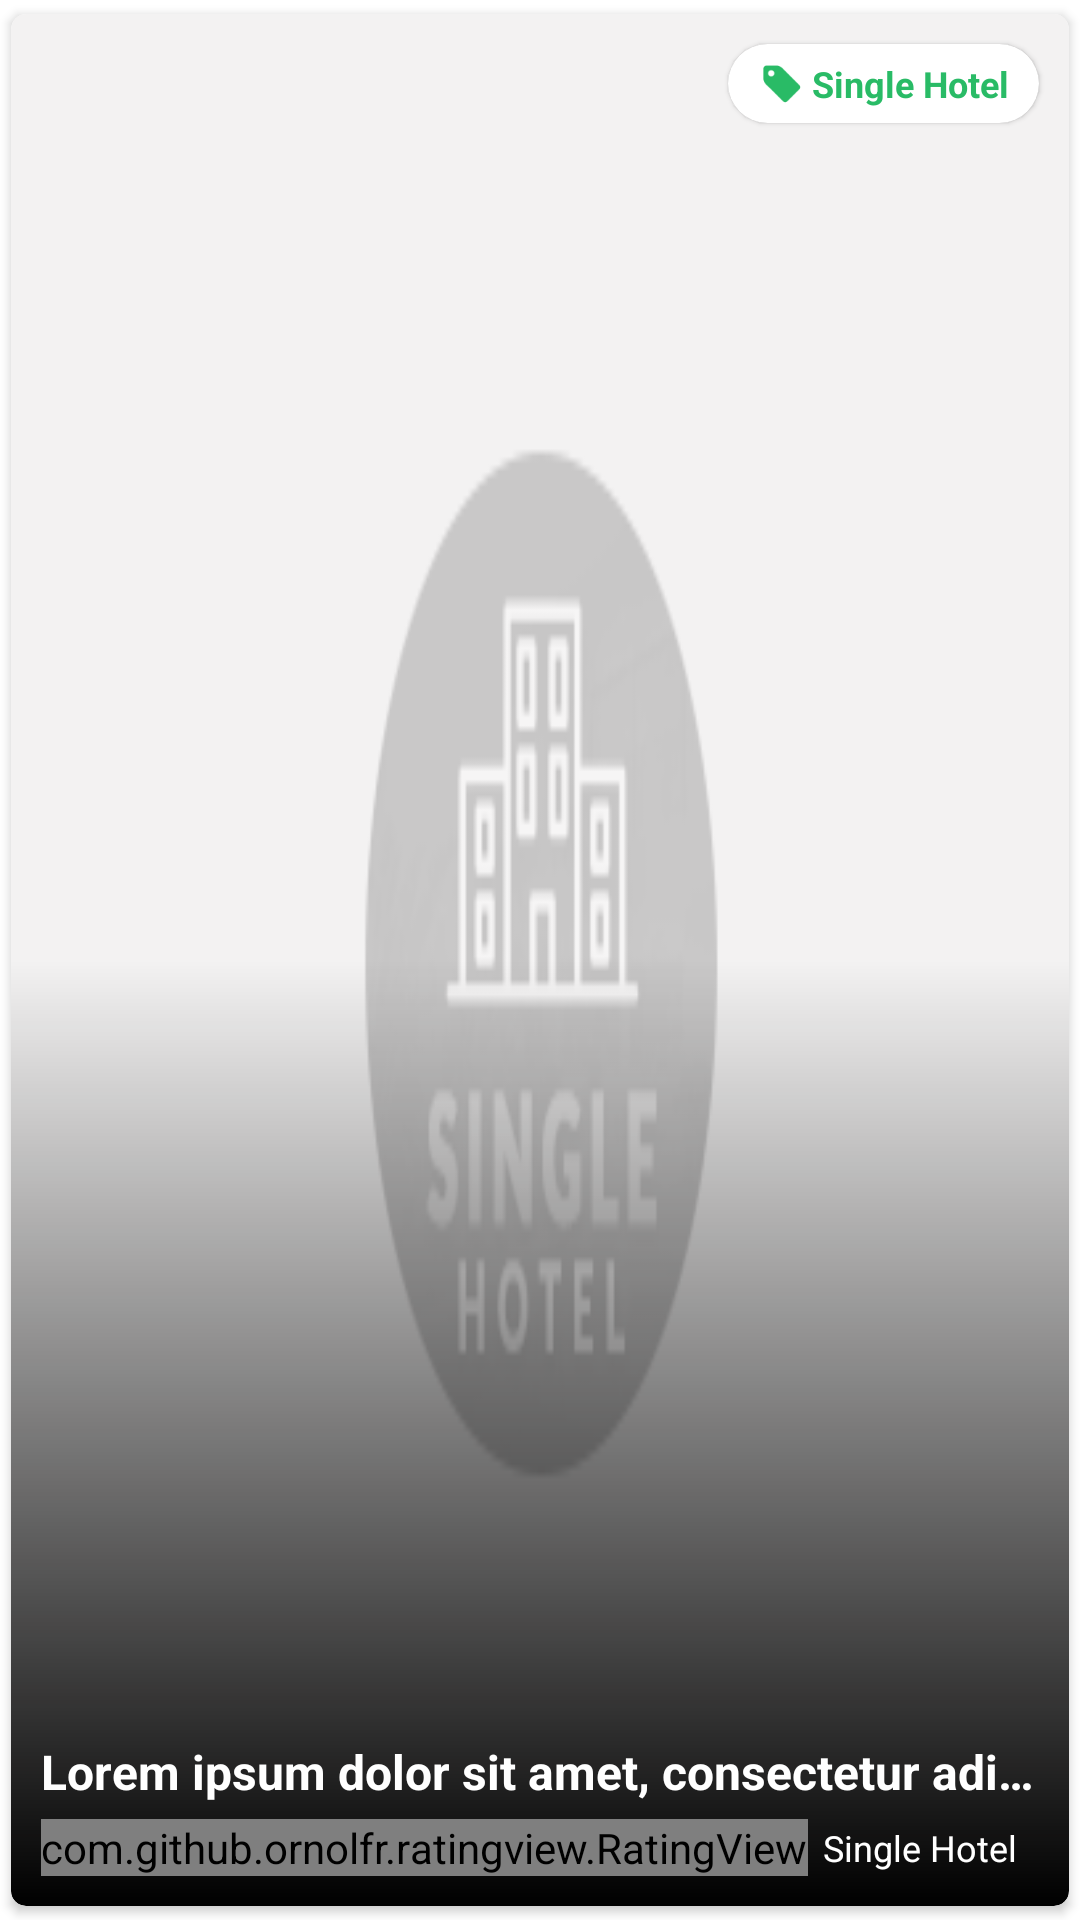

Layout XML and referenced resources for this Android screen:
<!-- AndroidManifest.xml: application theme AppTheme -->
<!-- res/layout/room_adapter.xml -->
<?xml version="1.0" encoding="utf-8"?>

<com.google.android.material.card.MaterialCardView xmlns:android="http://schemas.android.com/apk/res/android"
    xmlns:app="http://schemas.android.com/apk/res-auto"
    android:layout_width="match_parent"
    android:layout_height="wrap_content"
    android:layout_marginEnd="4dp"
    android:layout_marginBottom="4dp"
    app:cardCornerRadius="5dp"
    app:cardElevation="2dp"
    app:cardUseCompatPadding="true">

    <androidx.constraintlayout.widget.ConstraintLayout
        android:id="@+id/con_room_adapter"
        android:layout_width="match_parent"
        android:layout_height="match_parent">

        <ImageView
            android:id="@+id/imageView_room_adapter"
            android:layout_width="match_parent"
            android:layout_height="0dp"
            android:contentDescription="@string/app_name"
            android:scaleType="fitXY"
            android:src="@drawable/placeholder_landscape"
            app:layout_constraintBottom_toBottomOf="parent"
            app:layout_constraintEnd_toEndOf="parent"
            app:layout_constraintStart_toStartOf="parent"
            app:layout_constraintTop_toTopOf="parent" />

        <View
            android:id="@+id/view_room_adapter"
            android:layout_width="match_parent"
            android:layout_height="0dp"
            android:background="@drawable/image_thum_bg"
            app:layout_constraintBottom_toBottomOf="parent"
            app:layout_constraintEnd_toEndOf="parent"
            app:layout_constraintStart_toStartOf="parent"
            app:layout_constraintTop_toTopOf="parent" />

        <com.google.android.material.card.MaterialCardView
            android:layout_width="wrap_content"
            android:layout_height="wrap_content"
            android:layout_marginTop="10dp"
            android:layout_marginEnd="10dp"
            app:cardBackgroundColor="@color/white"
            app:cardCornerRadius="20dp"
            app:layout_constraintEnd_toEndOf="parent"
            app:layout_constraintTop_toTopOf="parent">

            <androidx.constraintlayout.widget.ConstraintLayout
                android:layout_width="wrap_content"
                android:layout_height="wrap_content"
                android:paddingStart="10dp"
                android:paddingTop="5dp"
                android:paddingEnd="10dp"
                android:paddingBottom="5dp">

                <ImageView
                    android:id="@+id/imageView_price_room_adapter"
                    android:layout_width="16dp"
                    android:layout_height="16dp"
                    android:contentDescription="@string/app_name"
                    android:src="@drawable/ic_price"
                    app:layout_constraintBottom_toBottomOf="parent"
                    app:layout_constraintStart_toStartOf="parent"
                    app:layout_constraintTop_toTopOf="parent" />

                <com.google.android.material.textview.MaterialTextView
                    android:id="@+id/textView_roomPrice_room_adapter"
                    android:layout_width="wrap_content"
                    android:layout_height="wrap_content"
                    android:layout_marginStart="2dp"
                    android:text="@string/app_name"
                    android:textColor="@color/textView_app_color"
                    android:textSize="12sp"
                    android:textStyle="bold"
                    app:layout_constraintBottom_toBottomOf="parent"
                    app:layout_constraintEnd_toEndOf="parent"
                    app:layout_constraintStart_toEndOf="@+id/imageView_price_room_adapter"
                    app:layout_constraintTop_toTopOf="parent" />

            </androidx.constraintlayout.widget.ConstraintLayout>

        </com.google.android.material.card.MaterialCardView>

        <com.google.android.material.textview.MaterialTextView
            android:id="@+id/textView_roomName_room_adapter"
            android:layout_width="match_parent"
            android:layout_height="wrap_content"
            android:layout_marginStart="10dp"
            android:layout_marginEnd="10dp"
            android:layout_marginBottom="5dp"
            android:ellipsize="end"
            android:maxLines="1"
            android:text="@string/lorem"
            android:textColor="@color/textView_room"
            android:textSize="16sp"
            android:textStyle="bold"
            app:layout_constraintBottom_toTopOf="@+id/ratingBar_room_adapter"
            app:layout_constraintEnd_toEndOf="parent"
            app:layout_constraintStart_toStartOf="parent" />

        <com.github.ornolfr.ratingview.RatingView
            android:id="@+id/ratingBar_room_adapter"
            android:layout_width="wrap_content"
            android:layout_height="wrap_content"
            android:layout_gravity="center"
            android:layout_marginStart="10dp"
            android:layout_marginBottom="10dp"
            app:drawable_empty="@drawable/stare"
            app:drawable_filled="@drawable/select_stare"
            app:drawable_margin="1dp"
            app:drawable_size="14dp"
            app:is_indicator="true"
            app:layout_constraintBottom_toBottomOf="parent"
            app:layout_constraintEnd_toStartOf="@+id/textView_totalRate_room_adapter"
            app:layout_constraintHorizontal_bias="0.0"
            app:layout_constraintHorizontal_chainStyle="packed"
            app:layout_constraintStart_toStartOf="parent"
            app:max_count="5" />

        <com.google.android.material.textview.MaterialTextView
            android:id="@+id/textView_totalRate_room_adapter"
            android:layout_width="wrap_content"
            android:layout_height="wrap_content"
            android:layout_gravity="center"
            android:layout_marginStart="5dp"
            android:gravity="center"
            android:text="@string/app_name"
            android:textColor="@color/white"
            android:textSize="12sp"
            app:layout_constraintBottom_toBottomOf="@+id/ratingBar_room_adapter"
            app:layout_constraintEnd_toEndOf="parent"
            app:layout_constraintHorizontal_bias="0.5"
            app:layout_constraintStart_toEndOf="@+id/ratingBar_room_adapter"
            app:layout_constraintTop_toTopOf="@+id/ratingBar_room_adapter" />

    </androidx.constraintlayout.widget.ConstraintLayout>

</com.google.android.material.card.MaterialCardView>
<!-- resources referenced by this layout -->
<resources>
  <color name="textView_app_color">#29bb66</color>
  <color name="textView_room">#FFFFFFFF</color>
  <color name="white">#FFFFFF</color>
  <!-- drawable ic_price: png bitmap (drawable-hdpi, 1940 bytes) -->
  <!-- drawable image_thum_bg (drawable) -->
  <?xml version="1.0" encoding="utf-8"?>
  
  <shape xmlns:android="http://schemas.android.com/apk/res/android"
      android:shape="rectangle">
      <gradient
          android:angle="90"
          android:centerColor="#00000000"
          android:startColor="#000000" />
      <corners android:radius="5dp" />
  </shape>
  <!-- drawable placeholder_landscape: png bitmap (drawable-nodpi, 7998 bytes) -->
  <string name="app_name">Single Hotel</string>
  <string name="lorem">
          Lorem ipsum dolor sit amet, consectetur adipiscing elit. Donec vehicula sem a malesuada rhoncus.
          Pellentesque ut dolor a dui porttitor porta lacinia non libero. Nunc volutpat arcu quis quam convallis molestie.
      </string>
  <style name="AppTheme" parent="Theme.MaterialComponents.DayNight.NoActionBar">
          
          <item name="colorPrimary">@color/colorPrimary</item>
          <item name="colorPrimaryDark">@color/colorPrimaryDark</item>
          <item name="colorAccent">@color/colorAccent</item>
      </style>
  <color name="colorPrimary">#29bb66</color>
  <color name="colorPrimaryDark">#29bb66</color>
  <color name="colorAccent">#29bb66</color>
</resources>
